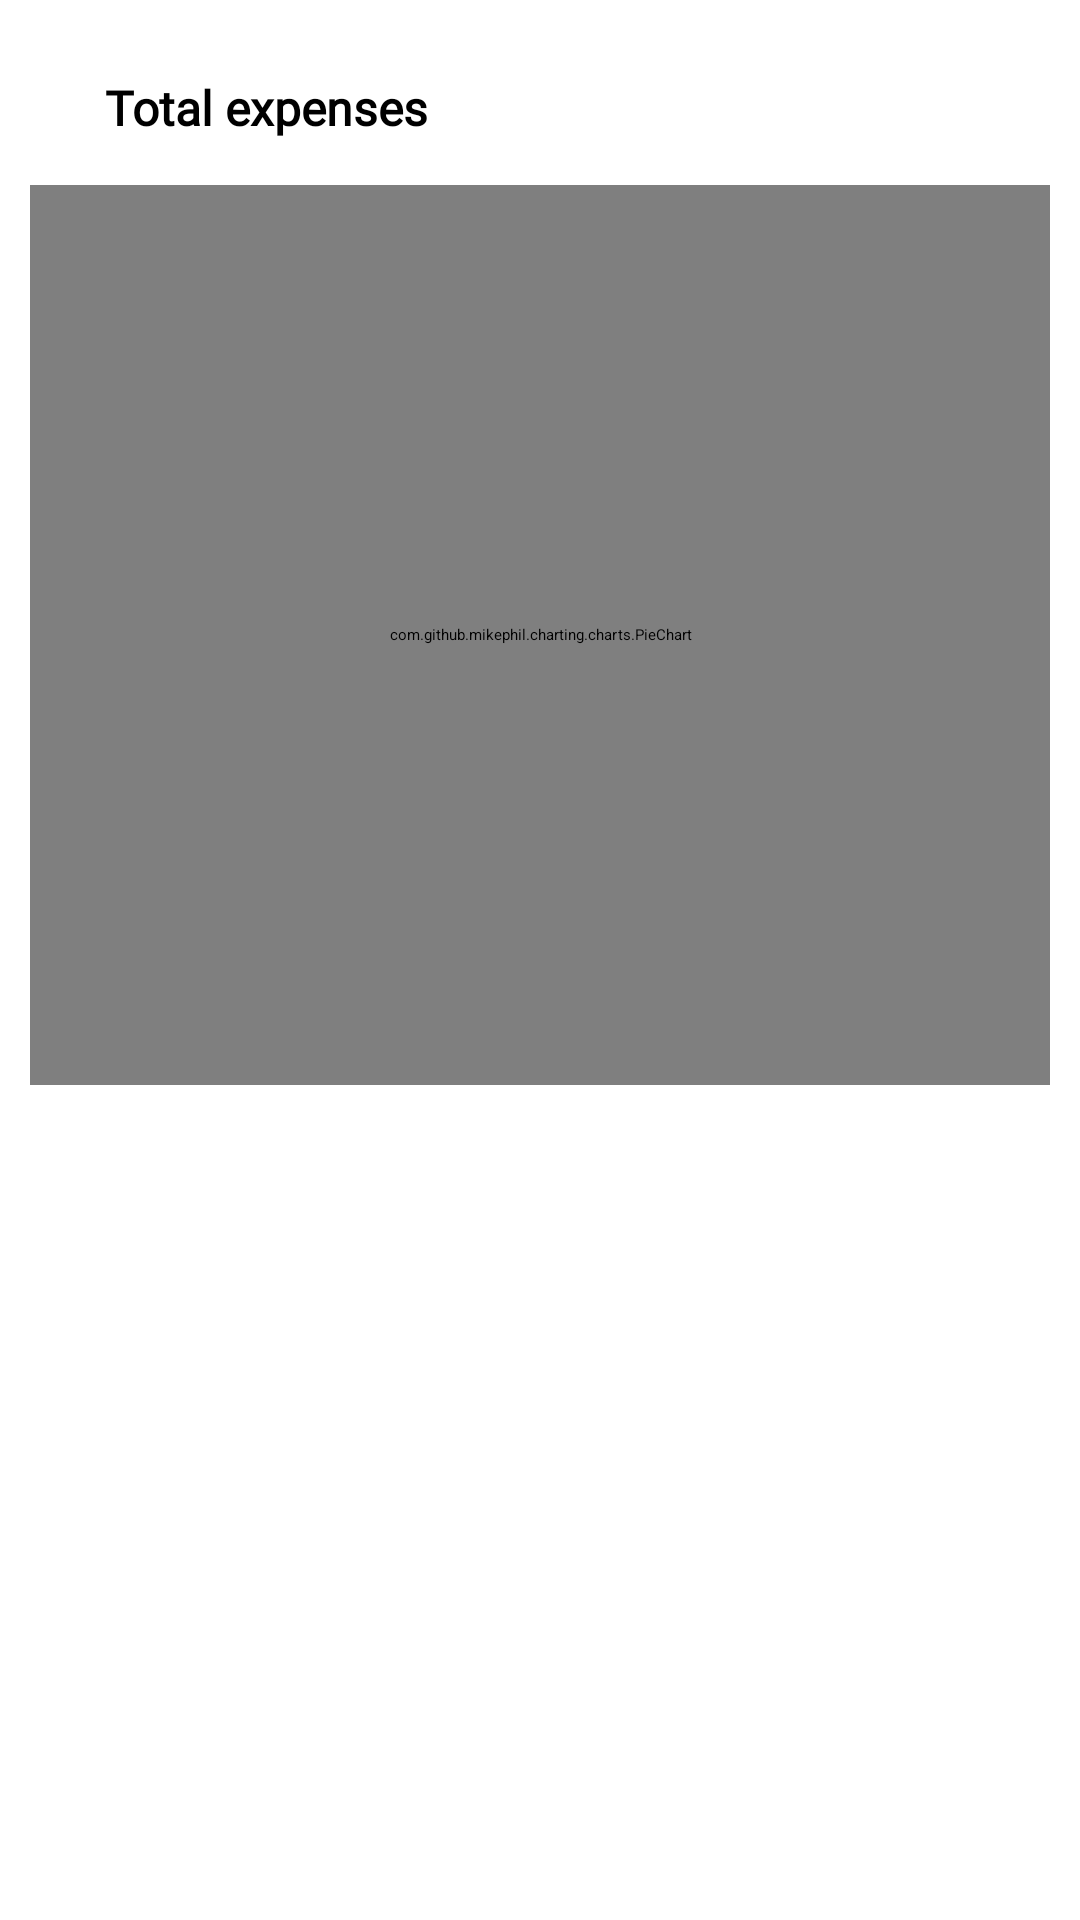

Layout XML and referenced resources for this Android screen:
<!-- AndroidManifest.xml: application theme Theme.ExpenseAppMVVM -->
<!-- res/layout/fragment_view_pager.xml -->
<?xml version="1.0" encoding="utf-8"?>
<layout xmlns:android="http://schemas.android.com/apk/res/android"
    xmlns:app="http://schemas.android.com/apk/res-auto">

    <data>

        <import type="android.view.View" />

        <variable
            name="viewModel"
            type="com.example.expenseappmvvm.screen.mainScreen.expenseScreen.viewPager.ViewPagerViewModel" />
    </data>

    <ScrollView
        android:layout_width="match_parent"
        android:layout_height="match_parent">

        <FrameLayout
            android:layout_width="match_parent"
            android:layout_height="wrap_content">

            <androidx.constraintlayout.widget.ConstraintLayout
                android:id="@+id/layout_show_expenses"
                android:layout_width="match_parent"
                android:layout_height="match_parent">

                <LinearLayout
                    android:id="@+id/ll_current_balance_expenses"
                    android:layout_width="match_parent"
                    android:layout_height="wrap_content"
                    android:layout_marginHorizontal="@dimen/space_30dp"
                    android:layout_marginVertical="@dimen/space_20dp"
                    android:orientation="horizontal"
                    app:layout_constraintEnd_toEndOf="parent"
                    app:layout_constraintStart_toStartOf="parent"
                    app:layout_constraintTop_toTopOf="parent">

                    <TextView
                        android:id="@+id/tv_current_balance_txt_expenses"
                        android:layout_width="wrap_content"
                        android:layout_height="wrap_content"
                        android:layout_margin="@dimen/space_5dp"
                        android:fontFamily="@font/roboto_bold"
                        android:text="@string/txt_total_expenses"
                        android:textSize="@dimen/size_16sp"
                        android:textStyle="bold" />

                    <TextView
                        android:id="@+id/tv_balance_expenses"
                        android:layout_width="match_parent"
                        android:layout_height="wrap_content"
                        android:layout_margin="@dimen/space_5dp"
                        android:fontFamily="@font/roboto_bold"
                        android:gravity="end"
                        android:text="@{viewModel.expensesAmount.toString()}"
                        android:textSize="@dimen/size_16sp"
                        android:textStyle="bold" />
                </LinearLayout>

                <com.github.mikephil.charting.charts.PieChart
                    android:id="@+id/chart_expenses"
                    android:layout_width="match_parent"
                    android:layout_height="@dimen/space_300dp"
                    android:layout_margin="10dp"
                    app:layout_constraintBottom_toTopOf="@+id/rcv_expenses"
                    app:layout_constraintEnd_toEndOf="parent"
                    app:layout_constraintStart_toStartOf="parent"
                    app:layout_constraintTop_toBottomOf="@+id/ll_current_balance_expenses" />

                <androidx.recyclerview.widget.RecyclerView
                    android:id="@+id/rcv_expenses"
                    android:layout_width="match_parent"
                    android:layout_height="wrap_content"
                    android:layout_marginHorizontal="@dimen/space_20dp"
                    android:layout_marginVertical="@dimen/space_30dp"
                    app:layout_constraintBottom_toBottomOf="parent"
                    app:layout_constraintEnd_toEndOf="parent"
                    app:layout_constraintStart_toStartOf="parent"
                    app:reverseLayout="true"
                    app:stackFromEnd="true" />
            </androidx.constraintlayout.widget.ConstraintLayout>

        </FrameLayout>

    </ScrollView>

</layout>
<!-- resources referenced by this layout -->
<resources>
  <dimen name="size_16sp">16sp</dimen>
  <dimen name="space_20dp">20dp</dimen>
  <dimen name="space_300dp">300dp</dimen>
  <dimen name="space_30dp">30dp</dimen>
  <dimen name="space_5dp">5dp</dimen>
  <string name="txt_total_expenses">Total expenses</string>
  <style name="Theme.ExpenseAppMVVM" parent="Theme.MaterialComponents.DayNight.DarkActionBar">
          
          <item name="colorPrimary">@color/purple_200</item>
          <item name="colorPrimaryVariant">@color/purple_700</item>
          <item name="colorOnPrimary">@color/black</item>
          
          <item name="colorSecondary">@color/teal_200</item>
          <item name="colorSecondaryVariant">@color/teal_200</item>
          <item name="colorOnSecondary">@color/black</item>
          
          <item name="android:statusBarColor" tools:targetApi="l">?attr/colorPrimaryVariant</item>
          
      </style>
  <color name="purple_200">#FFBB86FC</color>
  <color name="purple_700">#FF3700B3</color>
  <color name="black">#FF000000</color>
  <color name="teal_200">#FF03DAC5</color>
</resources>
